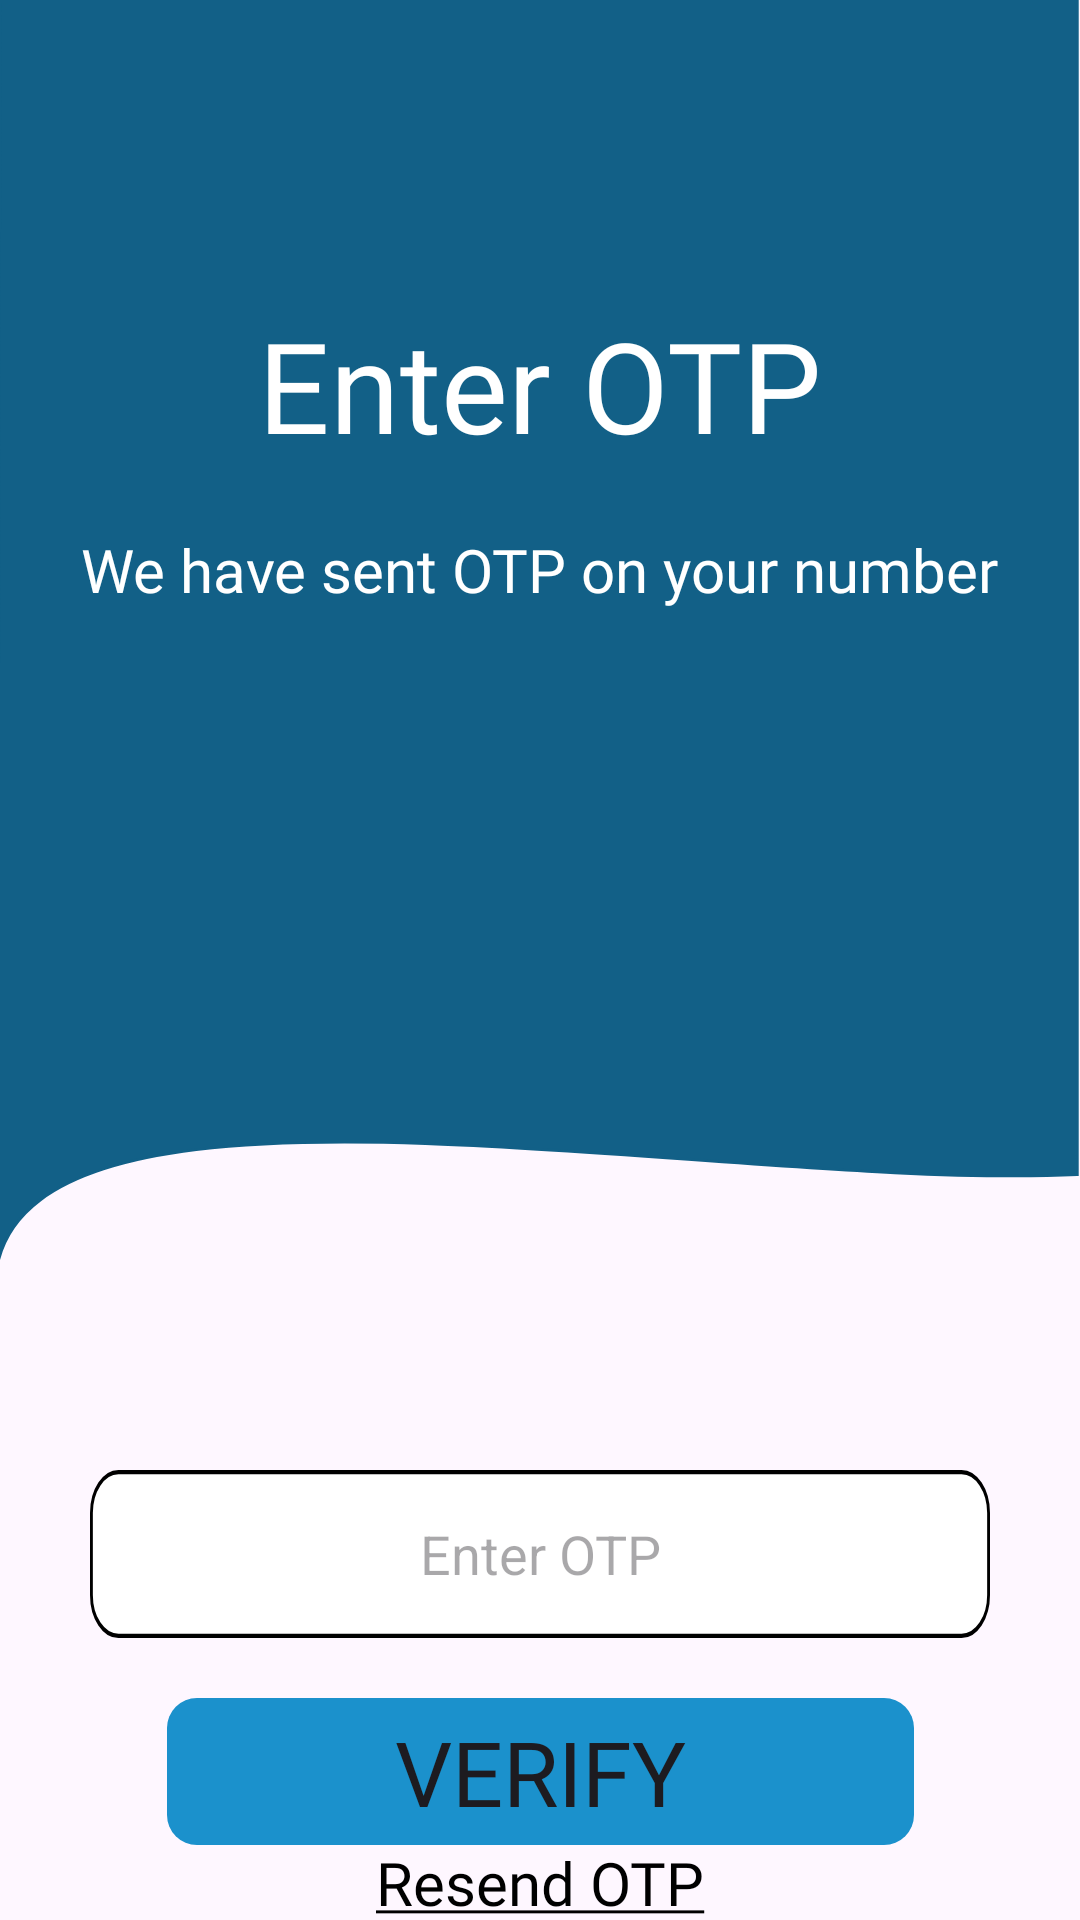

Android layout source for this screen:
<!-- AndroidManifest.xml: application theme Theme.GCWCampus -->
<!-- res/layout/activity_verify_otp.xml -->
<?xml version="1.0" encoding="utf-8"?>
<androidx.constraintlayout.widget.ConstraintLayout xmlns:android="http://schemas.android.com/apk/res/android"
    xmlns:app="http://schemas.android.com/apk/res-auto"
    xmlns:tools="http://schemas.android.com/tools"
    android:id="@+id/main"
    android:layout_width="match_parent"
    android:layout_height="match_parent"
    tools:context=".activities.VerifyOTPActivity">

    <ImageView
        android:id="@+id/imageView2"
        android:layout_width="match_parent"
        android:layout_height="wrap_content"
        android:contentDescription="@string/image_description"
        android:scaleType="fitXY"
        android:src="@drawable/otp_vector"
        app:layout_constraintEnd_toEndOf="parent"
        app:layout_constraintStart_toStartOf="parent"
        app:layout_constraintTop_toTopOf="parent" />

    <ProgressBar
        android:id="@+id/progress_bar"
        android:layout_width="wrap_content"
        android:layout_height="wrap_content"
        android:progressTint="@color/white_text"
        android:visibility="gone"
        android:indeterminate="true"
        android:indeterminateBehavior="repeat"
        android:indeterminateTint="@color/white_text"
        app:layout_constraintBottom_toTopOf="@+id/edt_txt_enter_otp"
        app:layout_constraintEnd_toEndOf="@+id/textView5"
        app:layout_constraintStart_toStartOf="@+id/textView5"
        app:layout_constraintTop_toBottomOf="@+id/textView5" />

    <TextView
        android:id="@+id/textView4"
        android:layout_width="wrap_content"
        android:layout_height="wrap_content"
        android:layout_marginTop="100dp"
        android:fontFamily="@font/titillium_web_bold"
        android:text="@string/enter_otp"
        android:textColor="@color/white_text"
        android:textSize="42sp"
        app:layout_constraintEnd_toEndOf="parent"
        app:layout_constraintStart_toStartOf="parent"
        app:layout_constraintTop_toTopOf="parent" />

    <TextView
        android:id="@+id/textView5"
        android:layout_width="wrap_content"
        android:layout_height="wrap_content"
        android:layout_marginTop="20dp"
        android:fontFamily="@font/titillium_web_regular"
        android:text="@string/sent_otp_on_number"
        android:textColor="@color/white_text"
        android:textSize="20sp"
        app:layout_constraintEnd_toEndOf="@+id/textView4"
        app:layout_constraintStart_toStartOf="@+id/textView4"
        app:layout_constraintTop_toBottomOf="@+id/textView4" />

    <EditText
        android:id="@+id/edt_txt_enter_otp"
        android:layout_width="300dp"
        android:layout_height="56dp"
        android:layout_marginTop="50dp"
        android:autofillHints="phone"
        android:background="@drawable/edit_text"
        android:gravity="center"
        android:hint="@string/enter_otp"
        android:inputType="number"
        android:maxLength="6"
        android:textAlignment="center"
        app:layout_constraintEnd_toEndOf="@+id/imageView2"
        app:layout_constraintStart_toStartOf="@+id/imageView2"
        app:layout_constraintTop_toBottomOf="@+id/imageView2" />

    <Button
        android:id="@+id/btn_verify"
        android:layout_width="wrap_content"
        android:layout_height="wrap_content"
        android:layout_marginTop="20dp"
        android:background="@drawable/button"
        android:fontFamily="@font/titillium_web_regular"
        android:text="@string/verify"
        android:textSize="30sp"
        app:layout_constraintEnd_toEndOf="@+id/edt_txt_enter_otp"
        app:layout_constraintStart_toStartOf="@+id/edt_txt_enter_otp"
        app:layout_constraintTop_toBottomOf="@+id/edt_txt_enter_otp" />

    <TextView
        android:id="@+id/txt_view_resend_otp"
        android:layout_width="wrap_content"
        android:layout_height="48dp"
        android:clickable="true"
        android:focusable="true"
        android:fontFamily="@font/titillium_web_light"
        android:gravity="fill"
        android:textSize="20sp"
        android:textIsSelectable="true"
        android:text="@string/resend_otp"
        android:textColor="@color/black_text"
        app:layout_constraintBottom_toBottomOf="parent"
        app:layout_constraintEnd_toEndOf="@+id/btn_verify"
        app:layout_constraintStart_toStartOf="@+id/btn_verify"
        app:layout_constraintTop_toBottomOf="@+id/btn_verify" />

</androidx.constraintlayout.widget.ConstraintLayout>
<!-- resources referenced by this layout -->
<resources>
  <color name="black_text">#FF000000</color>
  <color name="white_text">#FFFFFFFF</color>
  <!-- drawable button (drawable) -->
  <vector xmlns:android="http://schemas.android.com/apk/res/android"
      android:width="249dp"
      android:height="49dp"
      android:viewportWidth="249"
      android:viewportHeight="49">
    <path
        android:pathData="M10,0L239,0A10,10 0,0 1,249 10L249,39A10,10 0,0 1,239 49L10,49A10,10 0,0 1,0 39L0,10A10,10 0,0 1,10 0z"
        android:fillColor="#1B91CC"/>
  </vector>
  <!-- drawable edit_text (drawable) -->
  <vector xmlns:android="http://schemas.android.com/apk/res/android"
      android:width="316dp"
      android:height="48dp"
      android:viewportWidth="316"
      android:viewportHeight="39">
    <path
        android:strokeWidth="1"
        android:pathData="M10,0.5L306,0.5A9.5,9.5 0,0 1,315.5 10L315.5,29A9.5,9.5 0,0 1,306 38.5L10,38.5A9.5,9.5 0,0 1,0.5 29L0.5,10A9.5,9.5 0,0 1,10 0.5z"
        android:fillColor="#ffffff"
        android:strokeColor="#000000"/>
  </vector>
  <!-- drawable otp_vector (drawable) -->
  <vector xmlns:android="http://schemas.android.com/apk/res/android"
      android:width="360dp"
      android:height="440dp"
      android:viewportWidth="360"
      android:viewportHeight="440">
    <path
        android:pathData="M-0.96,421.76L-1,439C-2.08,432.62 -2.03,426.89 -0.96,421.76L0.01,0.5H359.07V391.5C239.34,397.11 14.35,348.1 -0.96,421.76Z"
        android:fillColor="#126087"/>
    <path
        android:strokeWidth="1"
        android:pathData="M-1,439L0.01,0.5H359.07V391.5C231,397.5 -17.51,341 -1,439Z"
        android:fillColor="#00000000"
        android:strokeColor="#126087"/>
  </vector>
  <string name="enter_otp">Enter OTP</string>
  <string name="image_description">This is image</string>
  <string name="resend_otp"><u>Resend OTP</u></string>
  <string name="sent_otp_on_number">We have sent OTP on your number</string>
  <string name="verify">Verify</string>
  <style name="Theme.GCWCampus" parent="Base.Theme.GCWCampus" />
  <style name="Base.Theme.GCWCampus" parent="Theme.Material3.DayNight.NoActionBar">
          
          <item name="colorPrimary">@color/button_color</item>
      </style>
  <color name="button_color">#FF1EAAEF</color>
</resources>
